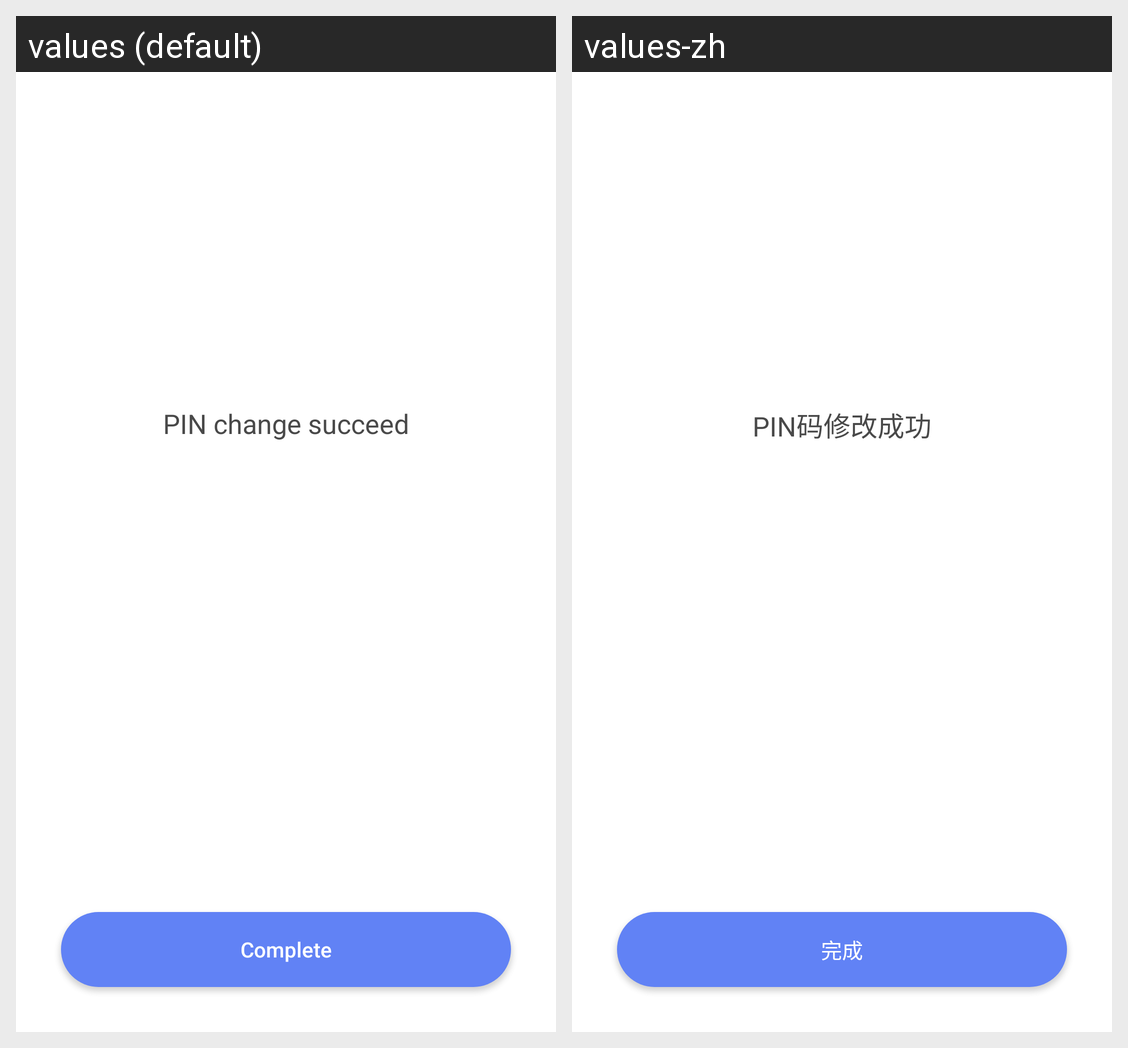

The same Android screen rendered under two of its app's locales, left to right. List the strings drawn on it with the default value and each locale's translation.
Android screen res/layout/change_pin_successful.xml rendered under 2 locales, left to right: values (default), values-zh. Device: Nexus 5 (rendered at 1080×1920; each locale shown at half size, 540×960, under a caption strip naming it); theme AppTheme.
Strings drawn on this screen, with the default value and each locale's value (text and hints the layout hard-codes, and strings that could not be matched under every locale, appear in the picture but are not listed):

pin_change_success
  values: PIN change succeed
  values-zh: PIN码修改成功

finish
  values: Complete
  values-zh: 完成
